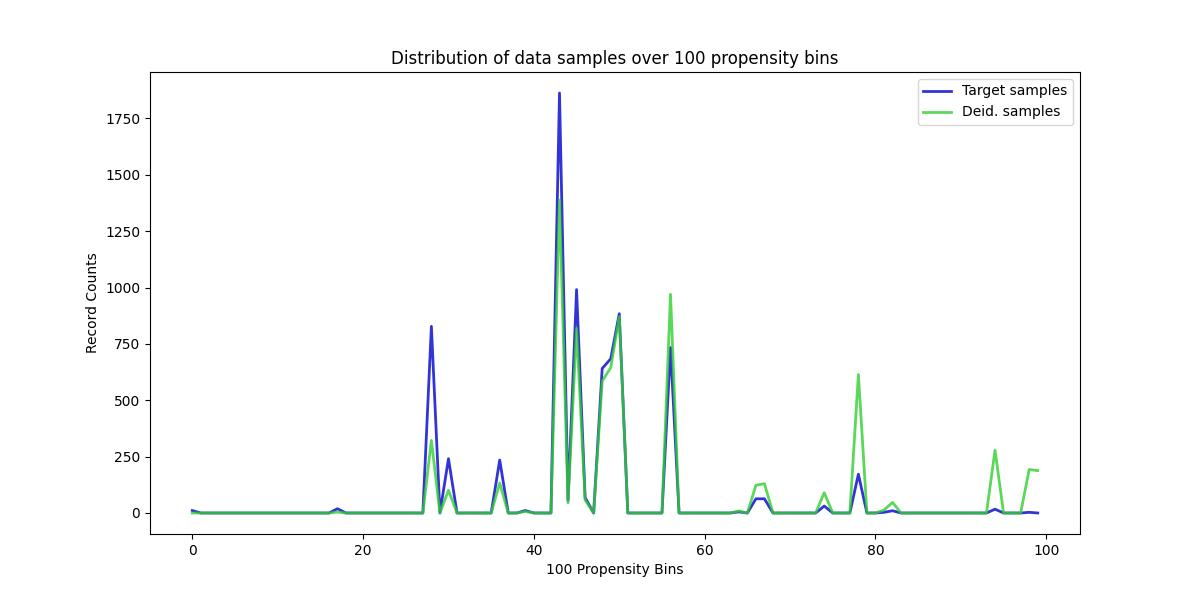

Source data for this figure (header and first rows):
, Target samples, Deid. samples
0, 11, 0
1, 0, 0
2, 0, 0
3, 0, 0
4, 0, 0
5, 0, 0
6, 0, 0
7, 0, 0
8, 0, 0
9, 0, 0
10, 0, 0
11, 0, 0
12, 0, 0
13, 0, 0
14, 0, 0
15, 0, 0
16, 0, 0
17, 19, 4
18, 0, 0
19, 0, 0
20, 0, 0
21, 0, 0
22, 0, 0
23, 0, 0
24, 0, 0
25, 0, 0
26, 0, 0
27, 0, 0
28, 828, 322
29, 0, 0
30, 241, 101
31, 0, 0
32, 0, 0
33, 0, 0
34, 0, 0
35, 0, 0
36, 235, 133
37, 0, 0
38, 0, 0
39, 11, 7
40, 0, 0
41, 0, 0
42, 0, 0
43, 1863, 1388
44, 57, 45
45, 991, 819
46, 68, 58
47, 0, 0
48, 641, 585
49, 684, 645
50, 884, 871
51, 0, 0
52, 0, 0
53, 0, 0
54, 0, 0
55, 0, 0
56, 734, 970
57, 0, 0
58, 0, 0
59, 0, 0
... 40 more rows
